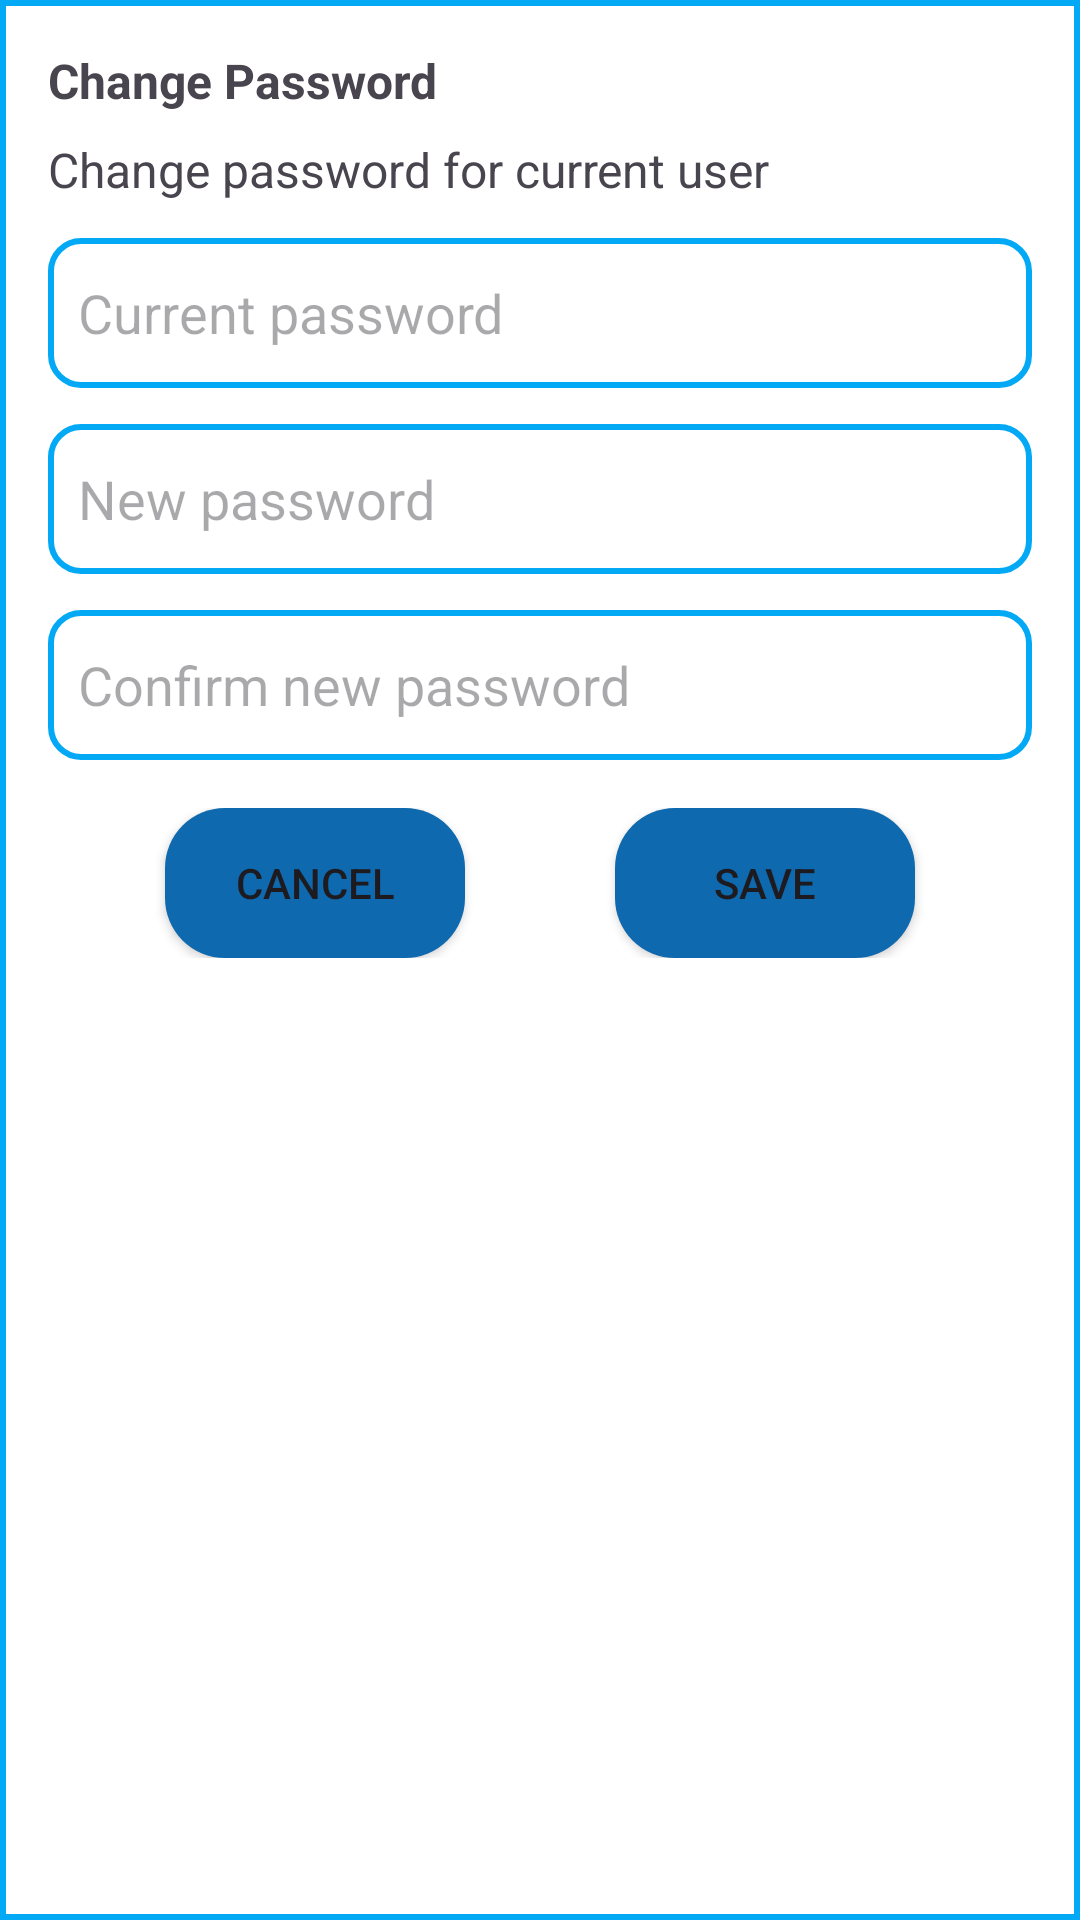

Here is an Android app screen rendered from its layout file. Give the layout XML and the strings, colors and styles it references.
<!-- AndroidManifest.xml: application theme Theme.BKcloud -->
<!-- res/layout/dialog_change_password.xml -->
<?xml version="1.0" encoding="utf-8"?>
<LinearLayout xmlns:android="http://schemas.android.com/apk/res/android"
    xmlns:app="http://schemas.android.com/apk/res-auto"
    android:orientation="vertical"
    android:padding="16dp"
    android:background="@drawable/rec_box"
    android:layout_width="350dp"
    android:layout_gravity="center"
    android:layout_height="wrap_content">

    <TextView
        android:id="@+id/txtTitle"
        android:layout_width="wrap_content"
        android:layout_height="wrap_content"
        android:text="Change Password"
        android:textSize="16sp"
        android:textStyle="bold"
        android:paddingBottom="8dp" />

    <TextView
        android:id="@+id/txtMessage"
        android:layout_width="wrap_content"
        android:layout_height="wrap_content"
        android:text="Change password for current user"
        android:textSize="16sp"
        android:paddingBottom="12dp" />

    <EditText
        android:id="@+id/edtOldPassword"
        android:layout_width="match_parent"
        android:layout_height="50dp"
        android:hint="Current password"
        android:inputType="textPassword"
        android:background="@drawable/loginbox"
        android:paddingStart="10dp"
        android:paddingEnd="10dp"
        android:layout_marginBottom="12dp"/>

    <EditText
        android:id="@+id/edtNewPassword"
        android:layout_width="match_parent"
        android:layout_height="50dp"
        android:hint="New password"
        android:inputType="textPassword"
        android:background="@drawable/loginbox"
        android:paddingStart="10dp"
        android:paddingEnd="10dp"
        android:layout_marginBottom="12dp"/>

    <EditText
        android:id="@+id/edtConfirmPassword"
        android:layout_width="match_parent"
        android:layout_height="50dp"
        android:hint="Confirm new password"
        android:inputType="textPassword"
        android:background="@drawable/loginbox"
        android:paddingStart="10dp"
        android:paddingEnd="10dp"/>

    <LinearLayout
        android:layout_width="match_parent"
        android:layout_height="wrap_content"
        android:orientation="horizontal"
        android:gravity="center"
        android:layout_marginTop="16dp">

        <Button
            android:id="@+id/btnCancel"
            android:layout_width="100dp"
            android:layout_height="50dp"
            android:background="@drawable/loginbtn"
            app:backgroundTint="@null"
            android:text="Cancel" />

        <Button
            android:id="@+id/btnSave"
            android:layout_width="100dp"
            android:layout_height="50dp"
            android:text="Save"
            android:background="@drawable/loginbtn"
            app:backgroundTint="@null"
            android:layout_marginStart="50dp" />
    </LinearLayout>

</LinearLayout>
<!-- resources referenced by this layout -->
<resources>
  <!-- drawable loginbox (drawable) -->
  <?xml version="1.0" encoding="utf-8"?>
  <selector xmlns:android="http://schemas.android.com/apk/res/android">
  <item>
      <shape>
          <solid android:color="@color/white"/>
          <corners android:radius="10dp"/>
          <stroke android:color="#03A9F4"
              android:width="2dp"/>
          <padding android:left="10dp"
              android:right="10dp"/>
      </shape>
  </item>
  </selector>
  <!-- drawable loginbtn (drawable) -->
  <?xml version="1.0" encoding="utf-8"?>
  <selector xmlns:android="http://schemas.android.com/apk/res/android">
  <item>
      <shape>
          <solid android:color="#0E69AF"/>
          <corners android:radius="20dp"/>
      </shape>
  </item>
  </selector>
  <!-- drawable rec_box (drawable) -->
  <?xml version="1.0" encoding="utf-8"?>
  <selector xmlns:android="http://schemas.android.com/apk/res/android">
  <item>
      <shape android:shape="rectangle">
          <solid android:color="#FFFFFF"/>
          <stroke android:color="#03A9F4"
              android:width="2dp"
              />
          <padding
              android:right="10dp"
              android:left="10dp"
              android:bottom="10dp"
              android:top="10dp"
              />
      </shape>
  </item>
  </selector>
  <style name="Theme.BKcloud" parent="Base.Theme.BKcloud" />
  <style name="Base.Theme.BKcloud" parent="Theme.Material3.DayNight.NoActionBar">
          <item name="colorPrimary">#2196F3</item>
          <item name="titleTextAppearance">@style/BoldToolbarTitle</item>
          <item name="toolbarStyle">@style/Widget.BoldToolbar</item>
      </style>
  <style name="BoldToolbarTitle" parent="TextAppearance.Material3.TitleLarge">
          <item name="android:textStyle">bold</item>
      </style>
  <style name="Widget.BoldToolbar" parent="Widget.Material3.Toolbar">
          <item name="titleTextAppearance">@style/BoldToolbarTitle</item>
      </style>
  <!-- not gathered from this repository: default colours our renderer supplied (Android Studio template values) -->
  <color name="white">#FFFFFFFF</color>
</resources>
